5-way image classification set "sample" from GitHub (mohamed-abo-taha/defect-detection-qc); label vocabulary: contamination, crack, dent, good, scratch.

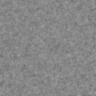
Label: good

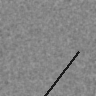
Label: scratch

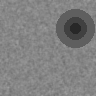
Label: dent

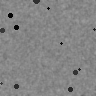
Label: contamination

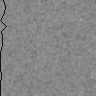
Label: crack

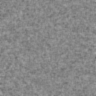
Label: good
